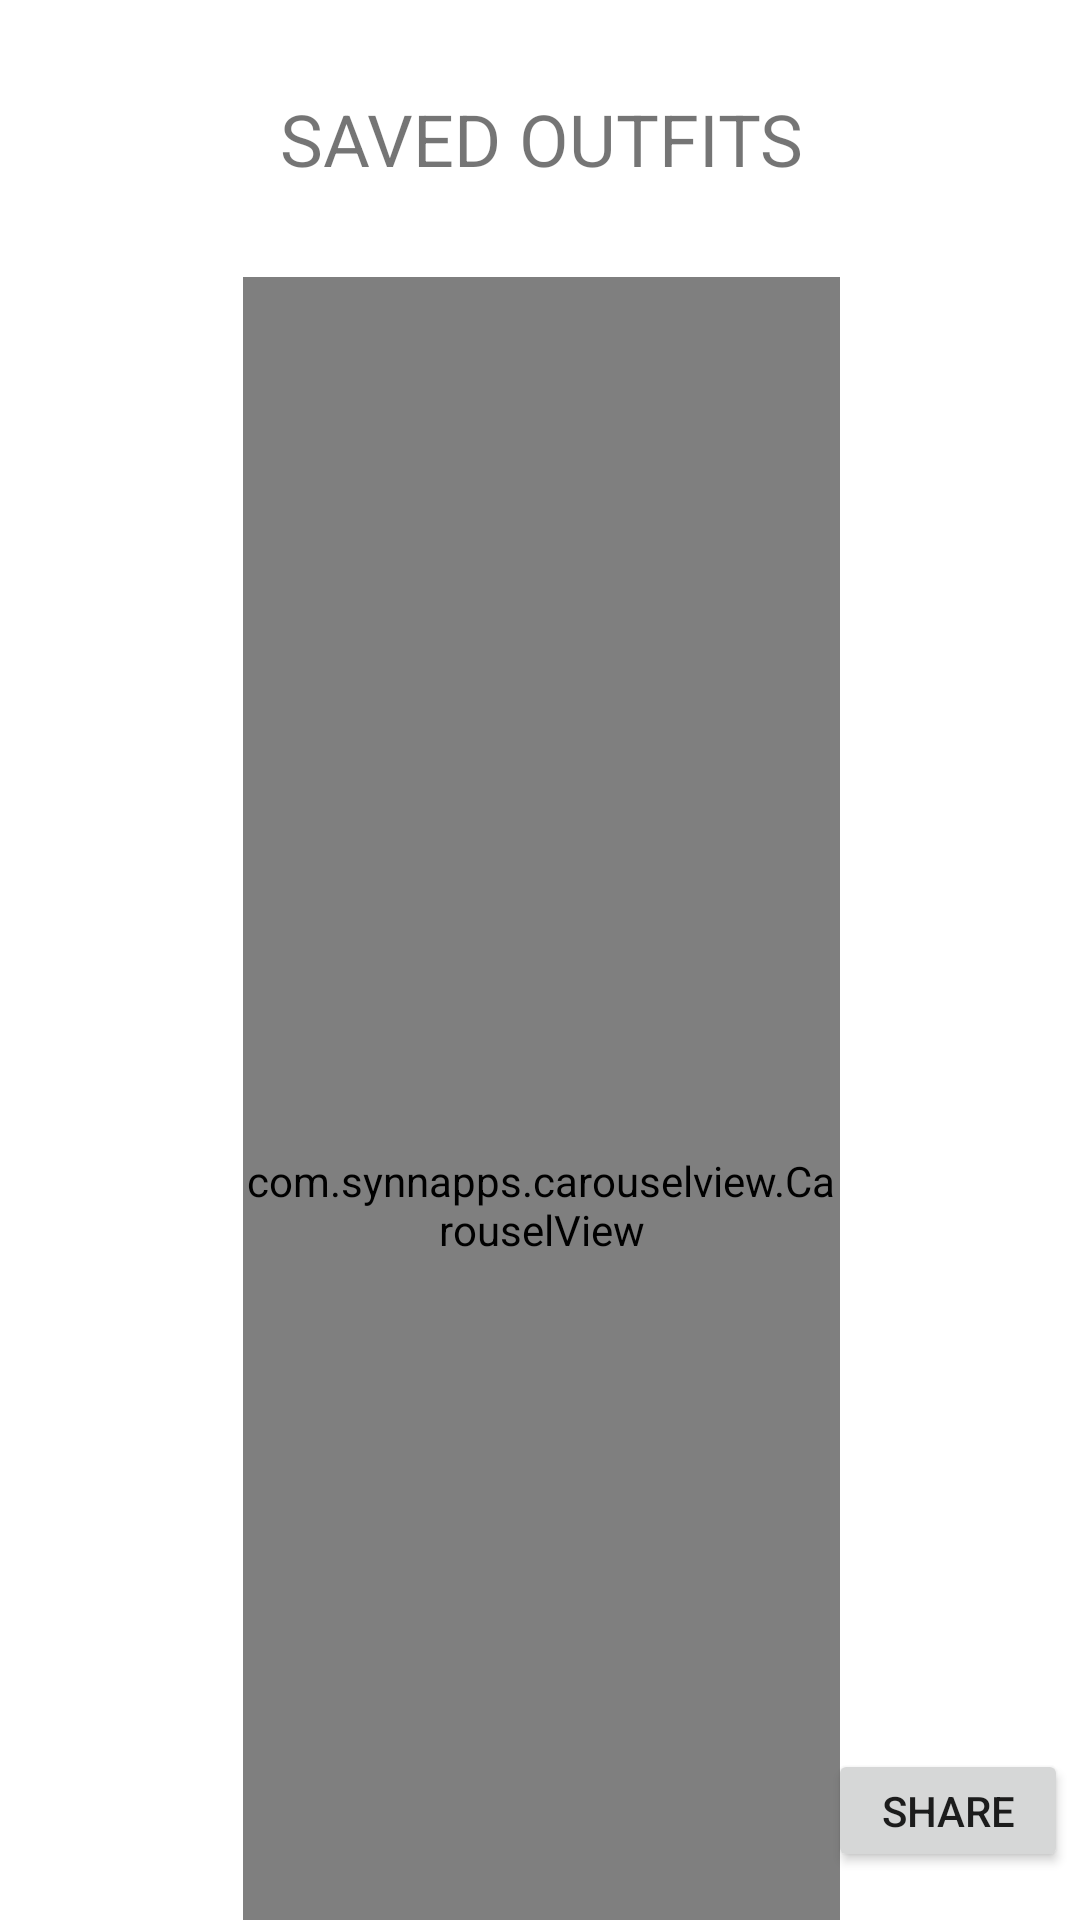

Reconstruct the res/layout file that produces this screen, plus the resources it refers to.
<!-- AndroidManifest.xml: application theme AppTheme.Launcher -->
<!-- res/layout/saved_outfits.xml -->
<?xml version="1.0" encoding="utf-8"?>
<android.support.constraint.ConstraintLayout
    xmlns:android="http://schemas.android.com/apk/res/android"
    xmlns:app="http://schemas.android.com/apk/res-auto"
    xmlns:tools="http://schemas.android.com/tools"
    android:layout_width="match_parent"
    android:layout_height="match_parent">

    // Title "SAVED OUTFITS" at the top of the page

    // Carousel showing all the user's saved outfits

    <Button
        android:id="@+id/share_button"
        android:layout_width="80dp"
        android:layout_height="41dp"
        android:layout_marginEnd="4dp"
        android:layout_marginBottom="16dp"
        android:text="Share"
        app:layout_constraintBottom_toBottomOf="parent"
        app:layout_constraintEnd_toEndOf="parent" />

    <ScrollView
        android:layout_width="399dp"
        android:layout_height="wrap_content"
        android:layout_marginStart="15dp"
        android:layout_marginEnd="15dp"
        app:layout_constraintEnd_toEndOf="parent"
        app:layout_constraintStart_toStartOf="parent"
        app:layout_constraintTop_toTopOf="parent">

        <LinearLayout
            android:layout_width="match_parent"
            android:layout_height="wrap_content"
            android:orientation="vertical">


            <TextView
                android:id="@+id/saved_outfits_header"
                android:layout_width="wrap_content"
                android:layout_height="wrap_content"
                android:layout_gravity="center"
                android:layout_margin="30dp"
                android:layout_marginStart="8dp"
                android:layout_marginTop="32dp"
                android:layout_marginEnd="8dp"
                android:text="SAVED OUTFITS"
                android:textAlignment="center"
                android:textSize="24sp"
                app:layout_constraintEnd_toEndOf="parent"
                app:layout_constraintStart_toStartOf="parent"
                app:layout_constraintTop_toTopOf="parent" />

            <com.synnapps.carouselview.CarouselView
                android:id="@+id/saved_outfits_carousel"
                android:layout_width="199dp"
                android:layout_height="619dp"
                android:layout_gravity="center"
                android:layout_marginStart="10dp"
                android:layout_marginTop="0dp"
                android:layout_marginEnd="10dp"
                app:autoPlay="false"
                app:fillColor="@color/colorAccent"
                app:layout_constraintEnd_toEndOf="parent"
                app:layout_constraintHorizontal_bias="0.542"
                app:layout_constraintStart_toStartOf="parent"
                app:layout_constraintTop_toBottomOf="@+id/saved_outfits_header"
                app:radius="6dp"
                app:slideInterval="3000">


            </com.synnapps.carouselview.CarouselView>

        </LinearLayout>
    </ScrollView>


</android.support.constraint.ConstraintLayout>
<!-- resources referenced by this layout -->
<resources>
  <color name="colorAccent">#5BB9A4</color>
  <style name="AppTheme.Launcher">
          <item name="android:windowBackground">@drawable/launch_screen</item>
          
          
      </style>
  <!-- drawable launch_screen (drawable) -->
  <?xml version="1.0" encoding="utf-8"?>
  <layer-list xmlns:android="http://schemas.android.com/apk/res/android" android:opacity="opaque">
  
      
      
      <item android:drawable="@android:color/white"/>
      
      <item>
  
          <bitmap
              android:src="@drawable/splash"
              android:gravity="center"/>
  
      </item>
  
  </layer-list>
  <!-- drawable splash: png bitmap (drawable, 2729 bytes) -->
</resources>
